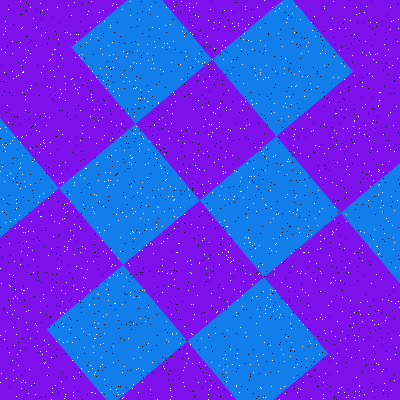

The table this chart was drawn from, first rows:
Type, X, Y
Salt, 156, 224
Salt, 322, 208
Salt, 151, 6
Salt, 124, 88
Salt, 7, 105
Salt, 58, 66
Salt, 45, 146
Salt, 73, 177
Salt, 17, 184
Salt, 162, 47
Salt, 46, 351
Salt, 69, 141
Salt, 234, 26
Salt, 287, 174
Salt, 231, 395
Salt, 286, 22
Salt, 249, 124
Salt, 135, 80
Salt, 186, 56
Salt, 207, 36
Salt, 10, 173
Salt, 183, 382
Salt, 121, 273
Salt, 338, 77
Salt, 245, 28
Salt, 313, 358
Salt, 199, 263
Salt, 390, 149
Salt, 244, 33
Salt, 77, 357
Salt, 9, 274
Salt, 259, 273
Salt, 300, 19
Salt, 230, 257
Salt, 161, 243
Salt, 378, 254
Salt, 208, 258
Salt, 302, 313
Salt, 218, 387
Salt, 208, 181
Salt, 281, 118
Salt, 383, 172
Salt, 195, 165
Salt, 174, 279
Salt, 89, 137
Salt, 1, 49
Salt, 65, 396
Salt, 70, 239
Salt, 110, 389
Salt, 240, 181
Salt, 344, 392
Salt, 371, 175
Salt, 8, 9
Salt, 132, 231
Salt, 308, 267
Salt, 106, 314
Salt, 10, 143
Salt, 385, 55
Salt, 54, 76
Salt, 224, 26
... 3,140 more rows
